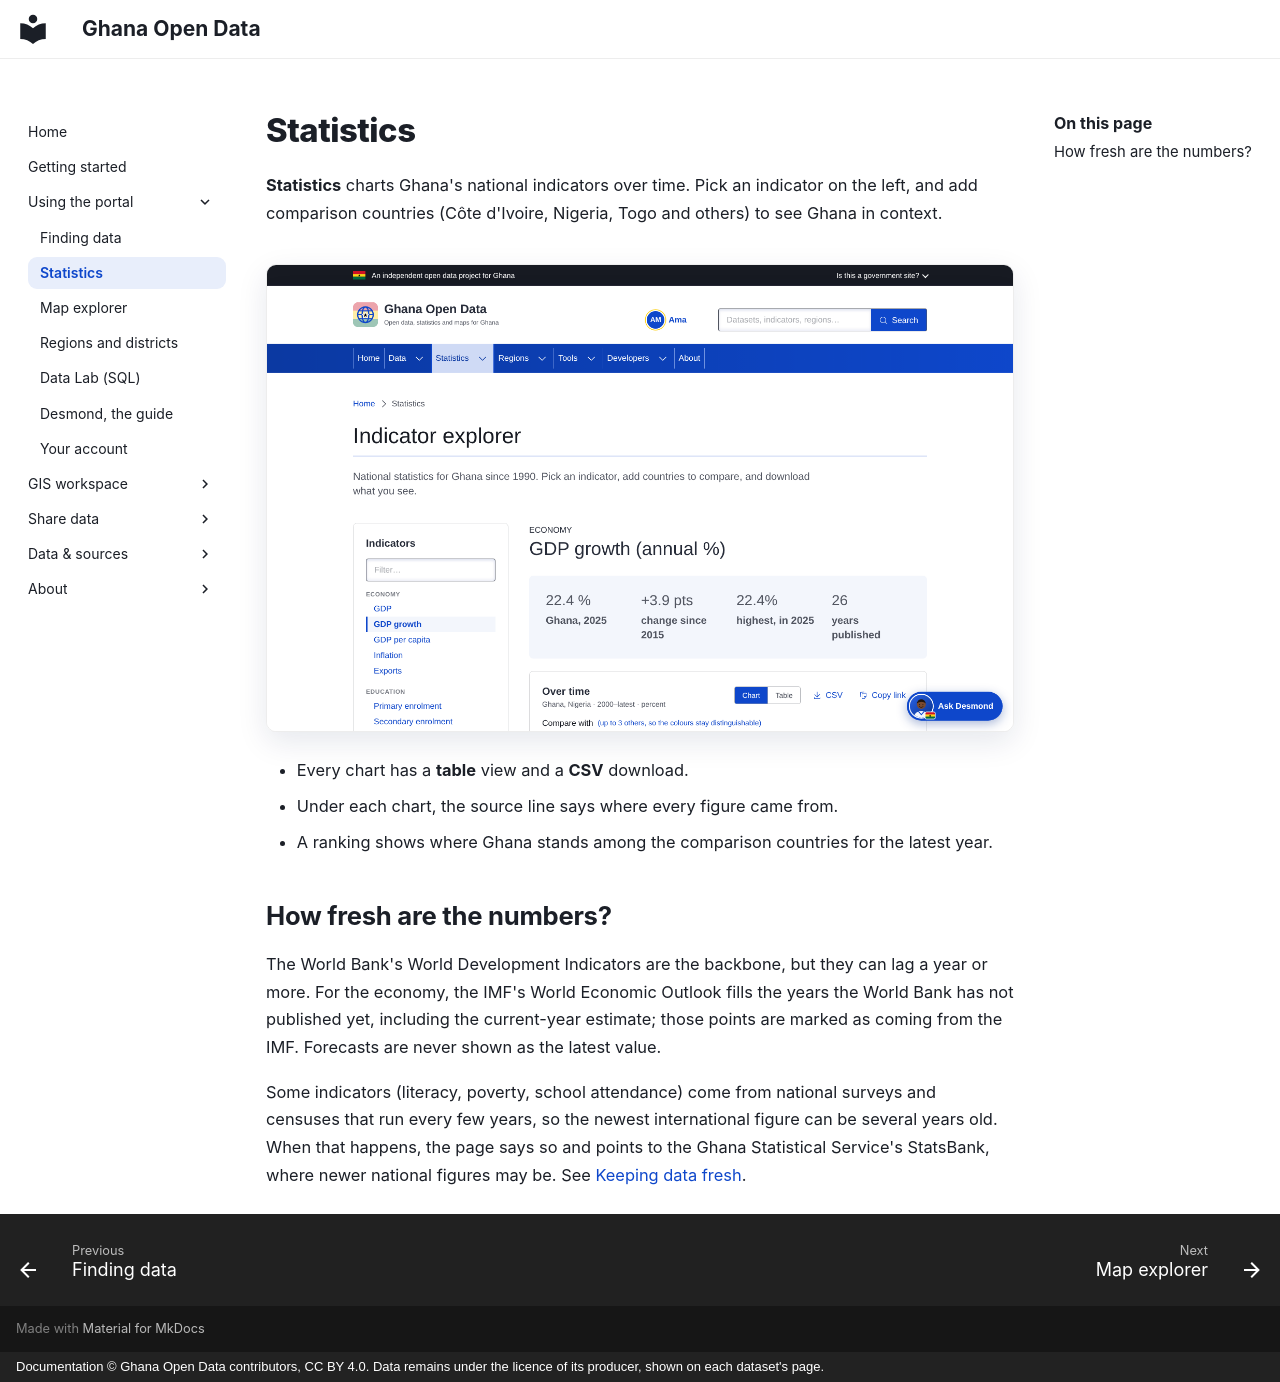

repository: desmond-lartey/ghana-open-data-plugin · page: using/statistics/index.html · generator: mkdocs · copyright: Documentation © Ghana Open Data contributors, CC BY 4.0. Data remains under the licence of its producer, shown on each dataset's page.

# Statistics

**Statistics** charts Ghana's national indicators over time. Pick an indicator on the left, and add comparison countries (Côte d'Ivoire, Nigeria, Togo and others) to see Ghana in context.

![The indicator explorer](../assets/screenshots/statistics.png){ .gh-shot }

- Every chart has a **table** view and a **CSV** download.
- Under each chart, the source line says where every figure came from.
- A ranking shows where Ghana stands among the comparison countries for the latest year.

## How fresh are the numbers?

The World Bank's World Development Indicators are the backbone, but they can lag a year or more. For the economy, the IMF's World Economic Outlook fills the years the World Bank has not published yet, including the current-year estimate; those points are marked as coming from the IMF. Forecasts are never shown as the latest value.

Some indicators (literacy, poverty, school attendance) come from national surveys and censuses that run every few years, so the newest international figure can be several years old. When that happens, the page says so and points to the Ghana Statistical Service's StatsBank, where newer national figures may be. See [Keeping data fresh](../data/freshness.md).
